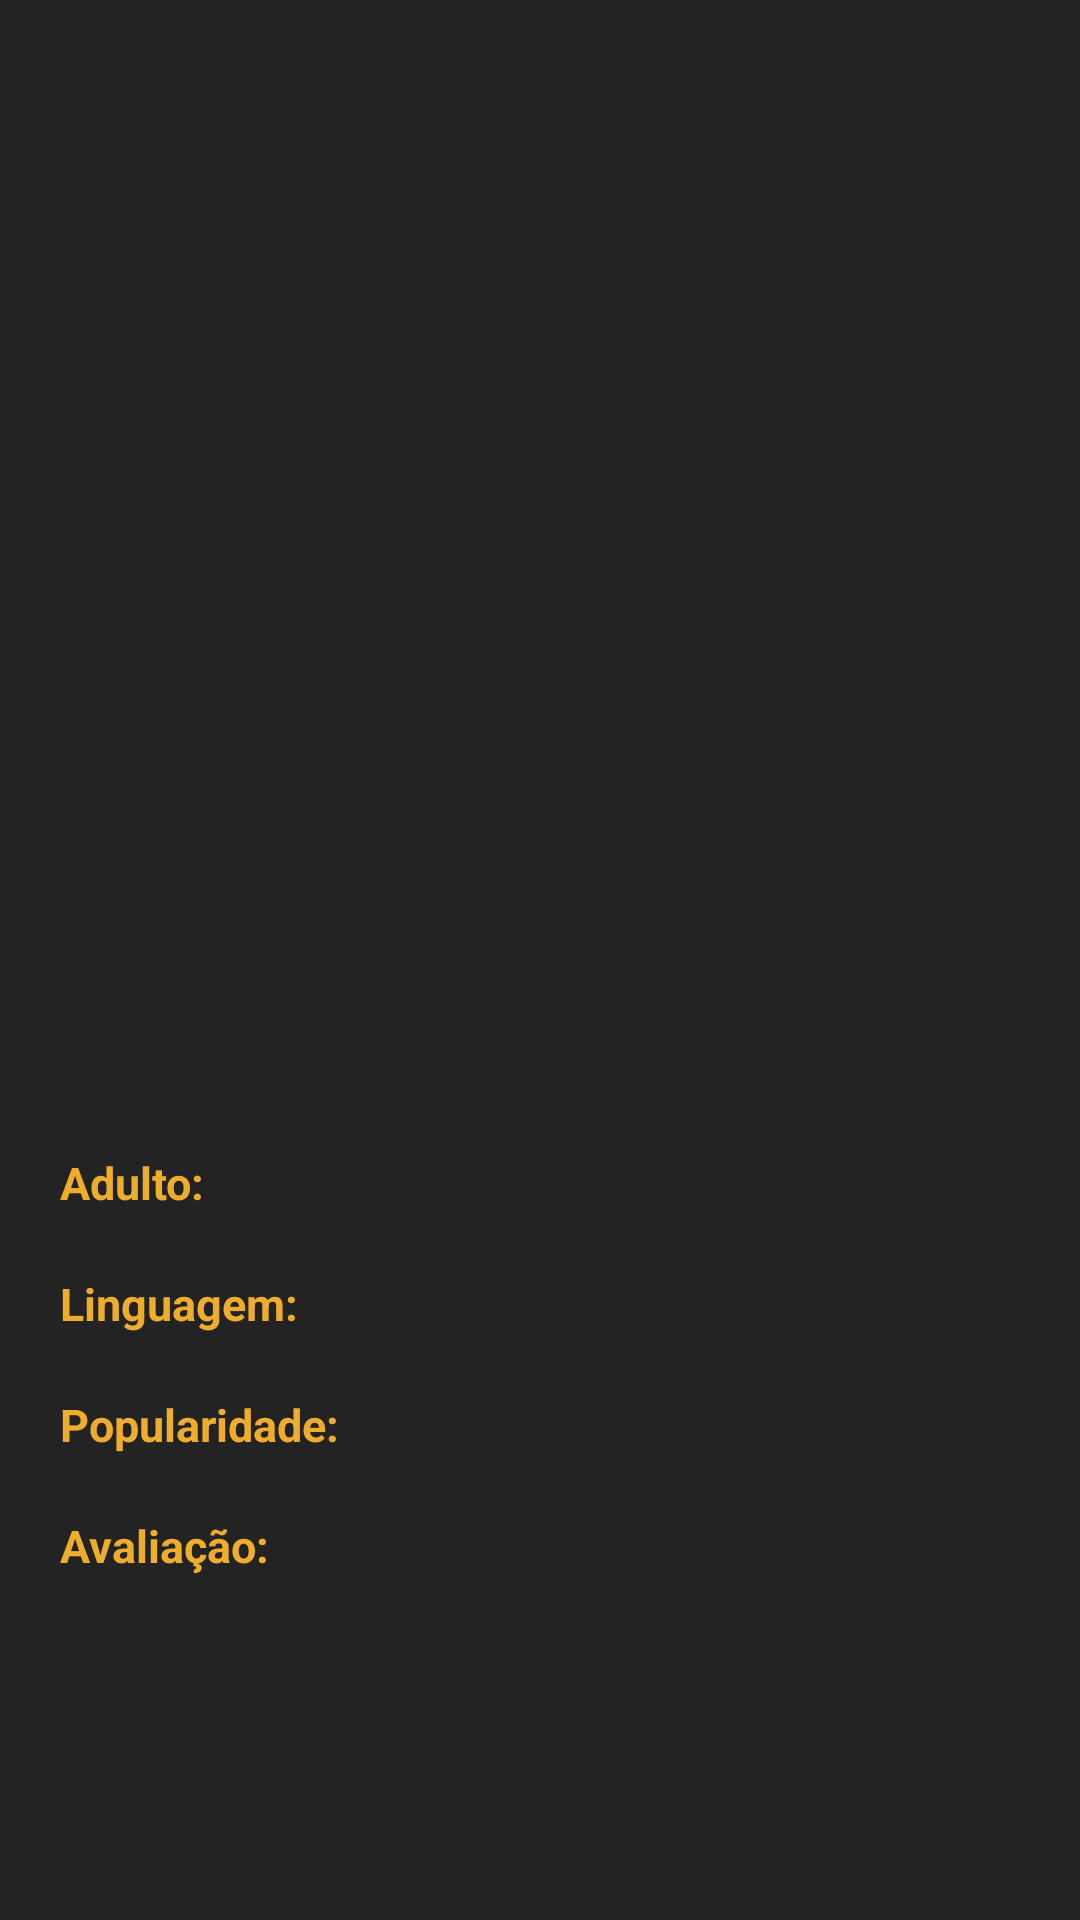

Reconstruct the res/layout file that produces this screen, plus the resources it refers to.
<!-- AndroidManifest.xml: application theme Theme.FilmesApp -->
<!-- res/layout/activity_filme_desc.xml -->
<?xml version="1.0" encoding="utf-8"?>
<androidx.constraintlayout.widget.ConstraintLayout xmlns:android="http://schemas.android.com/apk/res/android"
    xmlns:app="http://schemas.android.com/apk/res-auto"
    xmlns:tools="http://schemas.android.com/tools"
    android:layout_width="match_parent"
    android:layout_height="match_parent"
    android:background="#232323"
    tools:context=".ui.FilmeDesc">

    <TextView
        android:id="@+id/title"
        android:layout_width="0dp"
        android:layout_height="wrap_content"
        android:layout_marginStart="20dp"
        android:layout_marginEnd="20dp"
        app:layout_constraintTop_toTopOf="parent"
        app:layout_constraintStart_toStartOf="parent"
        app:layout_constraintEnd_toEndOf="parent"
        android:textAlignment="center"
        android:textSize="25sp"
        android:layout_marginTop="20dp"
        android:textStyle="bold"
        android:textColor="@color/white"/>

    <ImageView
        android:id="@+id/img"
        android:layout_width="match_parent"
        android:layout_height="250dp"
        app:layout_constraintStart_toStartOf="parent"
        app:layout_constraintEnd_toEndOf="parent"
        app:layout_constraintTop_toBottomOf="@id/title"
        android:layout_marginTop="20dp"
        android:contentDescription="@string/filme_image" />

    <TextView
        android:id="@+id/desc"
        android:layout_width="0dp"
        android:layout_height="wrap_content"
        app:layout_constraintStart_toStartOf="@id/title"
        app:layout_constraintEnd_toEndOf="@id/title"
        app:layout_constraintTop_toBottomOf="@id/img"
        android:textColor="@color/white"
        android:textSize="15sp"
        android:textStyle="bold"
        android:layout_marginTop="20dp"/>
    <TextView
        android:id="@+id/adulto"
        android:layout_width="wrap_content"
        android:layout_height="wrap_content"
        android:text="@string/adulto"
        app:layout_constraintStart_toStartOf="@id/desc"
        app:layout_constraintTop_toBottomOf="@id/desc"
        android:layout_marginTop="20dp"
        android:textSize="15sp"
        android:textColor="#eead2d"
        android:textStyle="bold"/>

    <TextView
        android:id="@+id/duracao_edit"
        android:layout_width="wrap_content"
        android:layout_height="wrap_content"
        android:layout_marginStart="5dp"
        app:layout_constraintStart_toEndOf="@id/adulto"
        app:layout_constraintTop_toBottomOf="@id/desc"
        android:layout_marginTop="20dp"
        android:textSize="15sp"
        android:textColor="@color/white"
        />

    <TextView
        android:id="@+id/linguagem"
        android:layout_width="wrap_content"
        android:layout_height="wrap_content"
        android:text="@string/linguagem"
        app:layout_constraintStart_toStartOf="@id/desc"
        app:layout_constraintTop_toBottomOf="@id/adulto"
        android:layout_marginTop="20dp"
        android:textSize="15sp"
        android:textColor="#eead2d"
        android:textStyle="bold"/>

    <TextView
        android:id="@+id/linguagem_edit"
        android:layout_width="wrap_content"
        android:layout_height="wrap_content"
        android:layout_marginStart="5dp"
        app:layout_constraintStart_toEndOf="@id/linguagem"
        app:layout_constraintTop_toBottomOf="@id/adulto"
        android:layout_marginTop="20dp"
        android:textSize="15sp"
        android:textColor="@color/white"
        />

    <TextView
        android:id="@+id/popularidade"
        android:layout_width="wrap_content"
        android:layout_height="wrap_content"
        android:text="@string/popularidade"
        app:layout_constraintStart_toStartOf="@id/desc"
        app:layout_constraintTop_toBottomOf="@id/linguagem"
        android:layout_marginTop="20dp"
        android:textSize="15sp"
        android:textColor="#eead2d"
        android:textStyle="bold"/>

    <TextView
        android:id="@+id/popularidade_edit"
        android:layout_width="wrap_content"
        android:layout_height="wrap_content"
        android:layout_marginStart="5dp"
        app:layout_constraintStart_toEndOf="@id/popularidade"
        app:layout_constraintTop_toBottomOf="@id/linguagem"
        android:layout_marginTop="20dp"
        android:textSize="15sp"
        android:textColor="@color/white"
        />

    <TextView
        android:id="@+id/avaliacao"
        android:layout_width="wrap_content"
        android:layout_height="wrap_content"
        android:text="@string/avaliacao"
        app:layout_constraintStart_toStartOf="@id/desc"
        app:layout_constraintTop_toBottomOf="@id/popularidade"
        android:layout_marginTop="20dp"
        android:textSize="15sp"
        android:textColor="#eead2d"
        android:textStyle="bold"/>

    <TextView
        android:id="@+id/avaliacao_edit"
        android:layout_width="wrap_content"
        android:layout_height="wrap_content"
        android:layout_marginStart="5dp"
        app:layout_constraintStart_toEndOf="@id/avaliacao"
        app:layout_constraintTop_toBottomOf="@id/popularidade"
        android:layout_marginTop="20dp"
        android:textSize="15sp"
        android:textColor="@color/white"
        />




</androidx.constraintlayout.widget.ConstraintLayout>
<!-- resources referenced by this layout -->
<resources>
  <string name="adulto">Adulto:</string>
  <string name="avaliacao">Avaliação:</string>
  <string name="filme_image">filme image</string>
  <string name="linguagem">Linguagem:</string>
  <string name="popularidade">Popularidade:</string>
  <style name="Theme.FilmesApp" parent="Theme.MaterialComponents.DayNight.DarkActionBar">
          
          <item name="colorPrimary">#232323</item>
          <item name="colorPrimaryVariant">#232323</item>
          <item name="colorOnPrimary">@color/white</item>
          
          <item name="colorSecondary">@color/teal_200</item>
          <item name="colorSecondaryVariant">@color/teal_700</item>
          <item name="colorOnSecondary">@color/black</item>
          
          <item name="android:statusBarColor">?attr/colorPrimaryVariant</item>
          
      </style>
  <!-- not gathered from this repository: default colours our renderer supplied (Android Studio template values) -->
  <color name="teal_200">#FF03DAC5</color>
  <color name="teal_700">#FF018786</color>
  <color name="black">#FF000000</color>
  <color name="white">#FFFFFFFF</color>
</resources>
